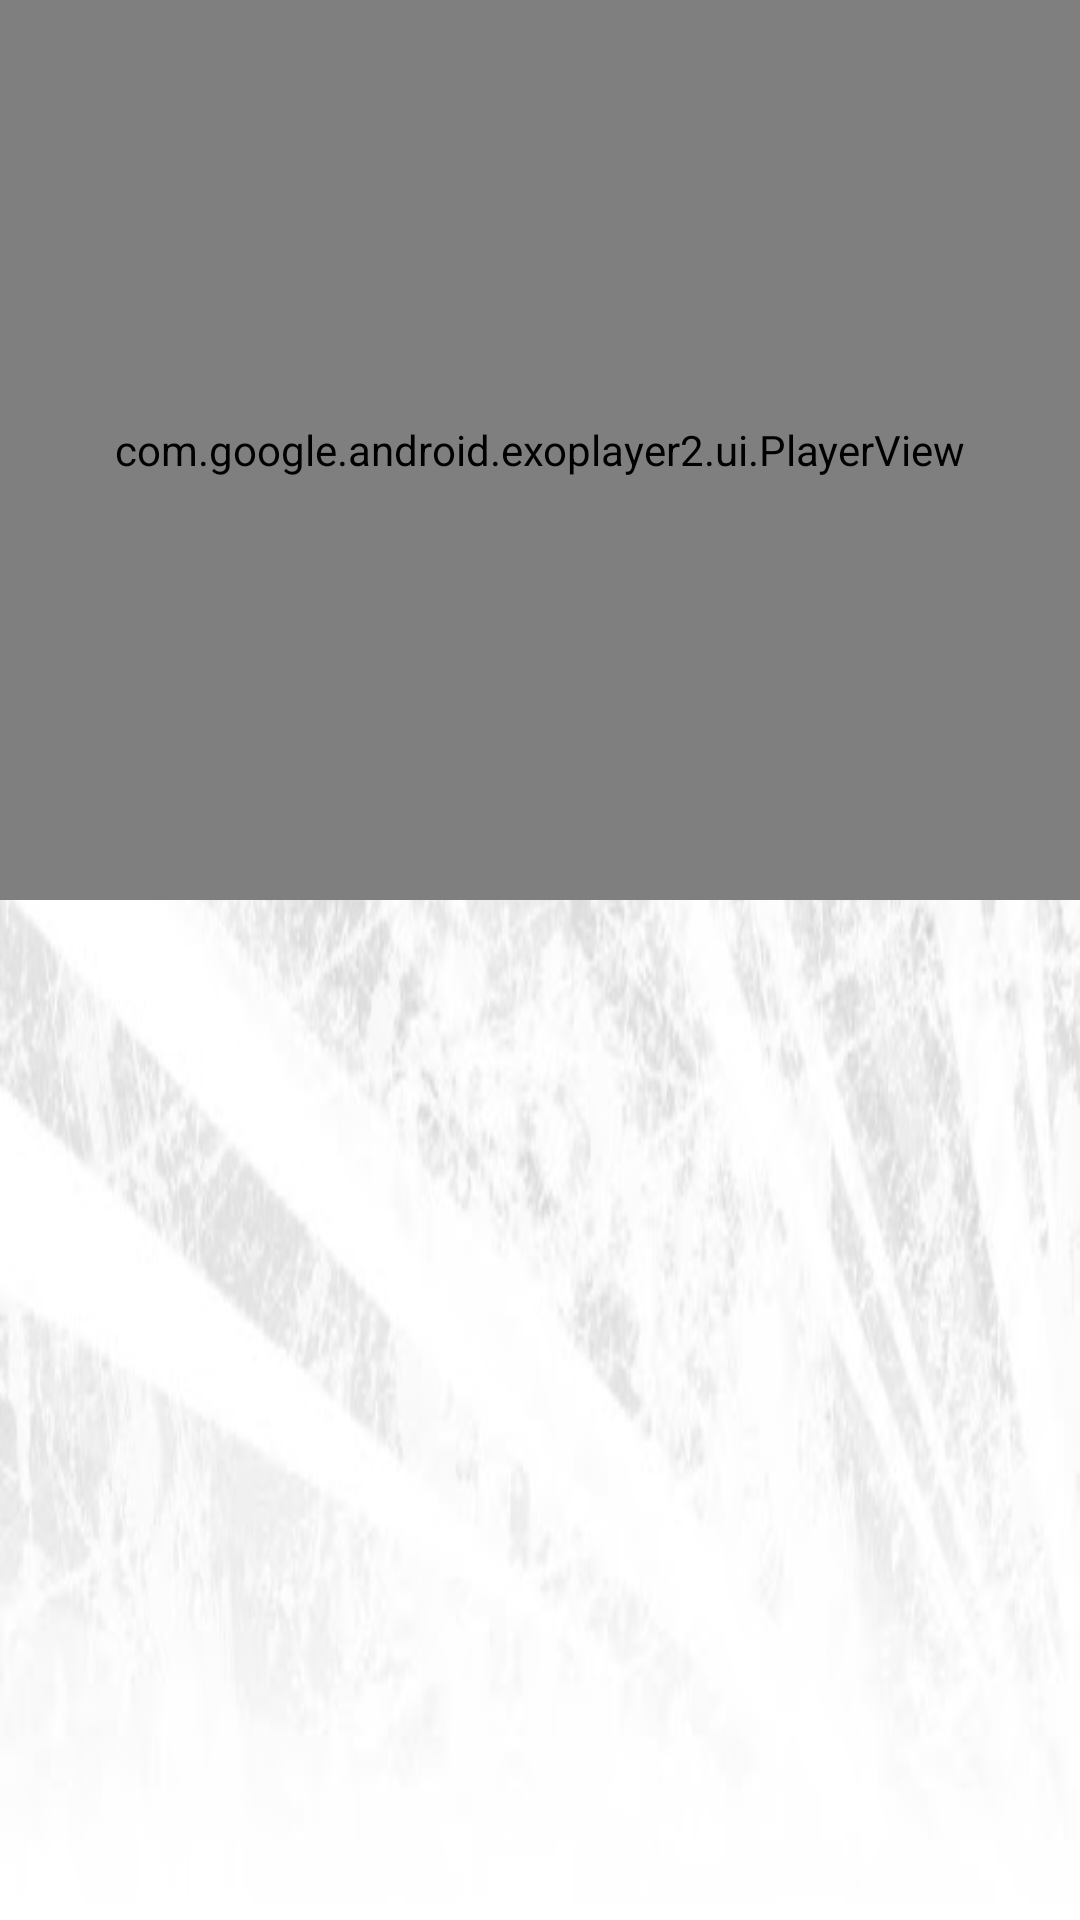

Produce the Android XML layout that renders to this screen, including the resource entries it uses.
<!-- AndroidManifest.xml: application theme AppTheme -->
<!-- res/layout/player_fragment.xml -->
<?xml version="1.0" encoding="utf-8"?>
<layout xmlns:android="http://schemas.android.com/apk/res/android"
    xmlns:app="http://schemas.android.com/apk/res-auto"
    xmlns:tools="http://schemas.android.com/tools">
    <data>
        <variable
            name="args"
            type="com.delaroystudios.lessons.ui.player.PlayerFragmentArgs" />

    </data>
    <LinearLayout
        android:layout_width="match_parent"
        android:layout_height="match_parent"
        android:background="@drawable/background"
        android:orientation="vertical">
        <com.google.android.exoplayer2.ui.PlayerView
            android:id="@+id/video_view"
            android:layout_width="match_parent"
            app:use_controller="true"
            android:layout_height="300dp"/>

        <TextView
            android:id="@+id/title"
            android:layout_width="match_parent"
            android:layout_height="wrap_content"
            android:fontFamily="@font/notosans"
            android:paddingLeft="16dp"
            android:textSize="18sp"
            tools:text="Resources"
            android:paddingStart="16dp" />

        <TextView
            android:id="@+id/chapter"
            android:layout_width="match_parent"
            android:layout_height="wrap_content"
            android:fontFamily="@font/notosans"
            android:paddingLeft="16dp"
            android:paddingStart="16dp"
            android:textSize="14sp"
            tools:text="Resources" />
    </LinearLayout>
</layout>
<!-- resources referenced by this layout -->
<resources>
  <!-- drawable background: jpg bitmap (drawable, 23208 bytes) -->
  <style name="AppTheme" parent="Theme.MaterialComponents.Light.DarkActionBar">
          
          <item name="toolbarStyle">@style/CustomToolBarStyle</item>
          <item name="colorPrimary">@color/colorPrimary</item>
          <item name="colorPrimaryDark">@color/colorPrimaryDark</item>
          <item name="colorAccent">@color/colorAccent</item>
          <item name="drawerArrowStyle">@style/DrawerArrowStyle</item>
          <item name="android:windowActionBarOverlay">true</item>
      </style>
  <style name="CustomToolBarStyle" parent="@style/Widget.AppCompat.Toolbar">
          <item name="titleTextColor">@color/black</item>
      </style>
  <color name="colorPrimary">#FFF</color>
  <color name="colorPrimaryDark">#FFF</color>
  <color name="colorAccent">#03DAC5</color>
  <style name="DrawerArrowStyle" parent="@style/Widget.AppCompat.DrawerArrowToggle">
          <item name="spinBars">true</item>
          <item name="color">@color/black</item>
      </style>
  <color name="black">#000</color>
</resources>
